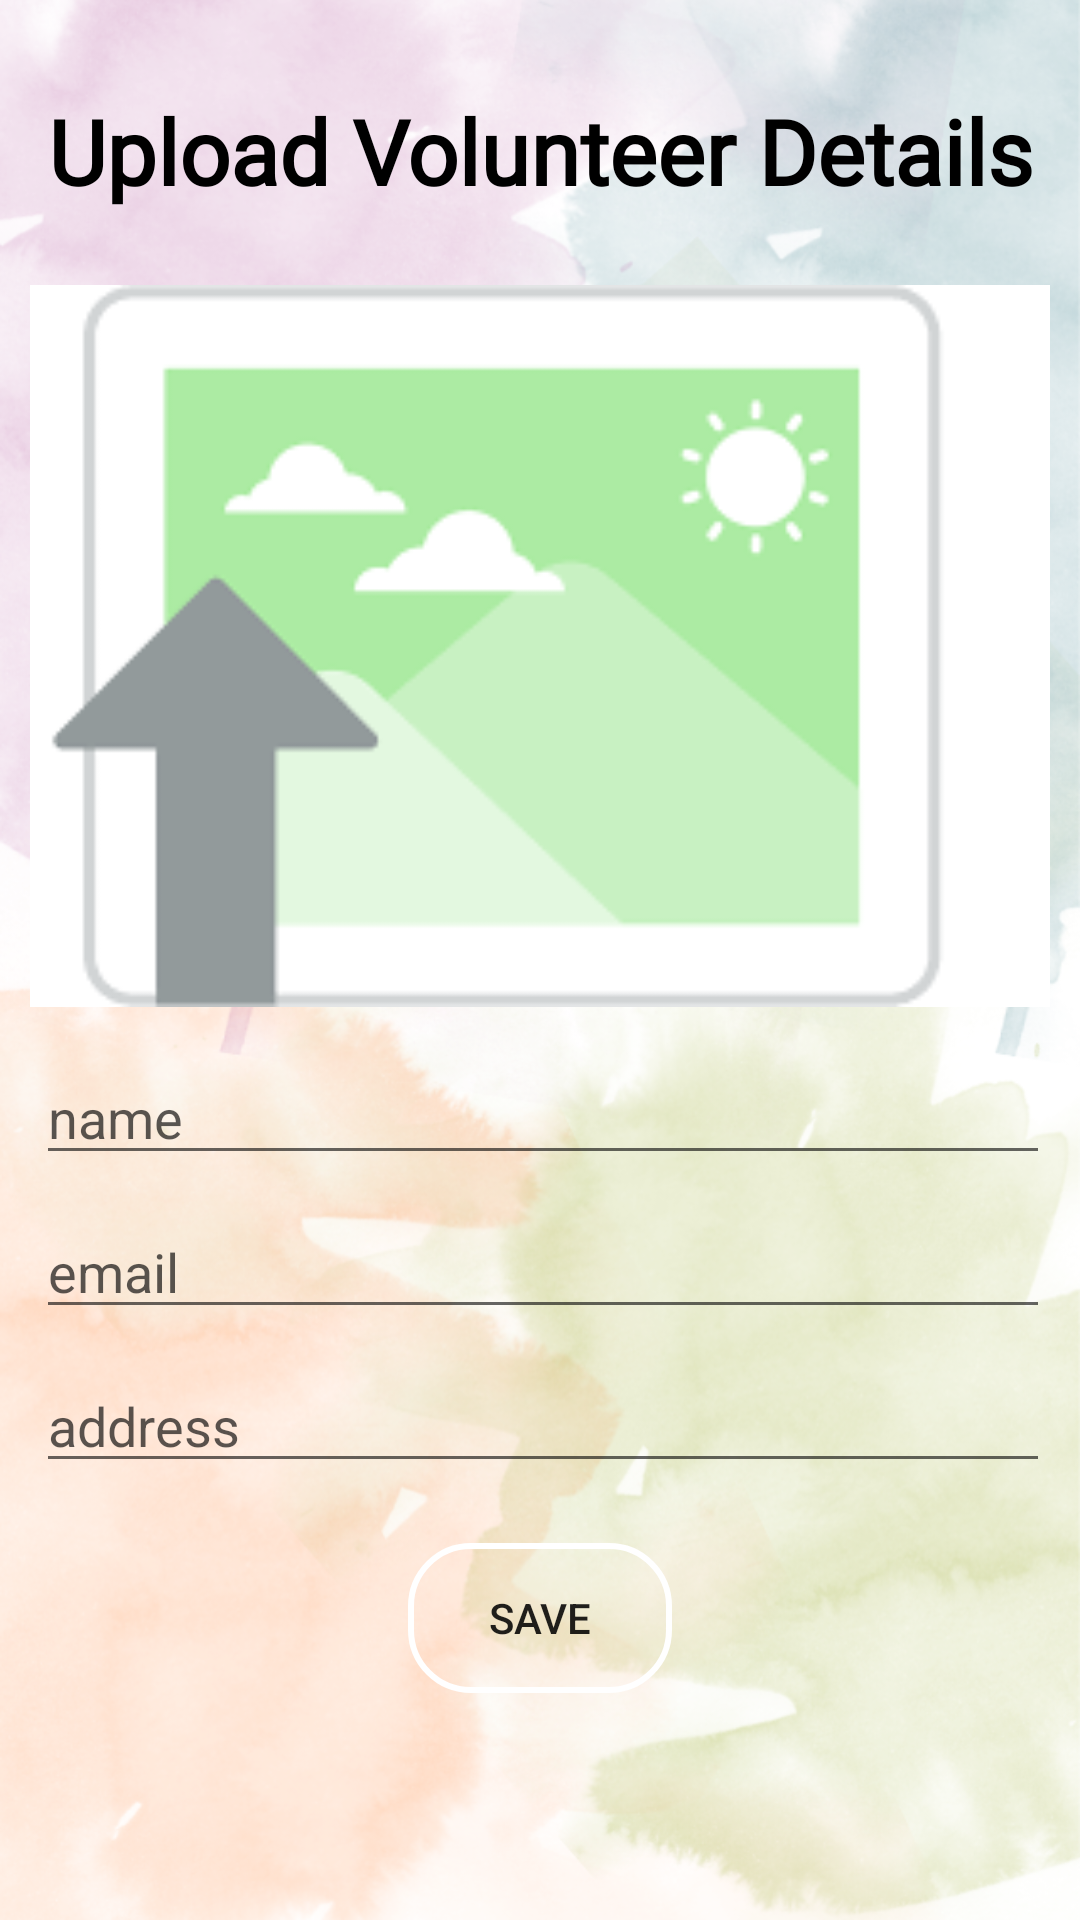

Write the Android layout XML for this screen, with the resource values it uses.
<!-- AndroidManifest.xml: application theme AppTheme -->
<!-- res/layout/activity_volunteer.xml -->
<?xml version="1.0" encoding="utf-8"?>
<ScrollView xmlns:android="http://schemas.android.com/apk/res/android"
    xmlns:app="http://schemas.android.com/apk/res-auto"
    xmlns:tools="http://schemas.android.com/tools"
    android:layout_width="match_parent"
    android:layout_height="match_parent"
    tools:context=".VolunteerActivity">
    <LinearLayout
        android:layout_width="match_parent"
        android:layout_height="match_parent"
        android:orientation="vertical"
        android:padding="10dp">
        <TextView
            android:id="@+id/voltextview"
            android:layout_width="match_parent"
            android:layout_height="wrap_content"
            android:layout_alignParentStart="true"
            android:layout_alignParentTop="true"
            android:layout_marginTop="20dp"
            android:fontFamily="@font/candal"
            android:gravity="center"
            android:text="Upload Volunteer Details"
            android:textSize="30sp"
            android:textStyle="bold"
            android:textColor="#000000"/>
        <ImageView
            android:id="@+id/vol_upload_image"
            android:layout_width="match_parent"
            android:layout_height="250dp"
            android:layout_below="@id/vol_upload_address"
            android:layout_alignParentTop="true"
            android:layout_alignParentEnd="true"
            android:layout_marginTop="20dp"
            app:srcCompat="@drawable/download" />
        <EditText
            android:id="@+id/vol_upload_name"
            android:layout_width="match_parent"
            android:layout_height="wrap_content"
            android:layout_below="@id/voltextview"
            android:layout_alignParentStart="true"
            android:layout_alignParentLeft="true"
            android:layout_alignParentTop="true"
            android:layout_alignParentEnd="true"
            android:layout_alignParentRight="true"
            android:layout_marginStart="2dp"
            android:layout_marginLeft="2dp"
            android:layout_marginTop="10dp"
            android:textColorHint="#A6000000"
            android:ems="10"
            android:hint="name"
            android:inputType="textPersonName" />
        <EditText
            android:id="@+id/vol_upload_email"
            android:layout_width="match_parent"
            android:layout_height="wrap_content"
            android:layout_below="@+id/vol_upload_name"
            android:layout_alignParentStart="true"
            android:layout_alignParentLeft="true"
            android:layout_alignParentEnd="true"
            android:layout_alignParentRight="true"
            android:layout_marginStart="2dp"
            android:layout_marginLeft="2dp"
            android:layout_marginTop="10dp"
            android:textColorHint="#A6000000"
            android:ems="10"
            android:hint="email"
            android:inputType="textEmailAddress" />
        <EditText
            android:id="@+id/vol_upload_address"
            android:layout_width="match_parent"
            android:layout_height="wrap_content"
            android:layout_below="@+id/vol_upload_email"
            android:layout_alignParentStart="true"
            android:layout_alignParentLeft="true"
            android:layout_alignParentEnd="true"
            android:layout_alignParentRight="true"
            android:layout_marginStart="2dp"
            android:layout_marginLeft="2dp"
            android:layout_marginTop="10dp"
            android:textColorHint="#A6000000"
            android:ems="10"
            android:hint="address"
            android:inputType="text" />
        <Button
            android:id="@+id/vol_save"
            android:layout_width="wrap_content"
            android:layout_height="wrap_content"
            android:layout_below="@+id/vol_upload_image"
            android:layout_alignParentStart="true"
            android:layout_alignParentLeft="true"
            android:layout_alignParentEnd="true"
            android:layout_alignParentRight="true"
            android:layout_marginTop="20dp"
            android:layout_gravity="center"
            android:background="@drawable/buttonround"
            android:text="Save" />
    </LinearLayout>
</ScrollView>
<!-- resources referenced by this layout -->
<resources>
  <!-- drawable buttonround (drawable) -->
  <?xml version="1.0" encoding="utf-8"?>
  <ripple xmlns:android="http://schemas.android.com/apk/res/android"
      android:color="#fff">
  
      <item>
  
          <shape android:shape="rectangle">
  
  <stroke android:color="#fff" android:width="2dp"/>
              <corners android:radius="20dp"/>
              <size android:height="50dp"/>
  
  
  
  
  
          </shape>
  
  
  
  
  
      </item>
  
  
  
  </ripple>
  <!-- drawable download: png bitmap (drawable-v24, 2492 bytes) -->
  <style name="AppTheme" parent="Theme.AppCompat.Light.DarkActionBar">
          
          <item name="colorPrimary">@color/colorPrimary</item>
          <item name="colorPrimaryDark">@color/colorPrimaryDark</item>
          <item name="colorAccent">@color/colorAccent</item>
          <item name="android:windowBackground">@drawable/backgroung</item>
  
      </style>
  <color name="colorPrimary">#1B679A</color>
  <color name="colorPrimaryDark">#74CEC2</color>
  <color name="colorAccent">#EF15C6E9</color>
  <!-- drawable backgroung: png bitmap (drawable, 563262 bytes) -->
</resources>
